Run: headless pygame with SDL's dummy video driver; simulated clock (each Clock.tick advances the game by its frame time, no real sleeping); random seed 0; keys injected as events and as key.get_pressed() state; mouse plan: one left click at the window centre at the start of phase 2, then a move to the lower-right quarter at the start of phase 3.
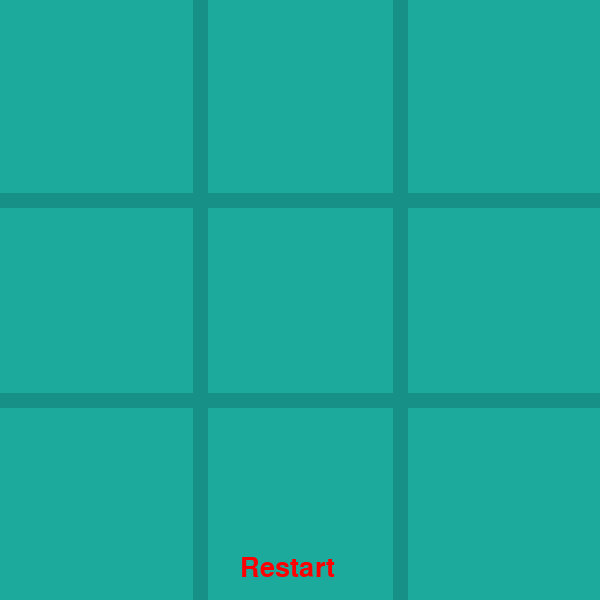
Frame 1 of 4 · flips 1–60 · no input
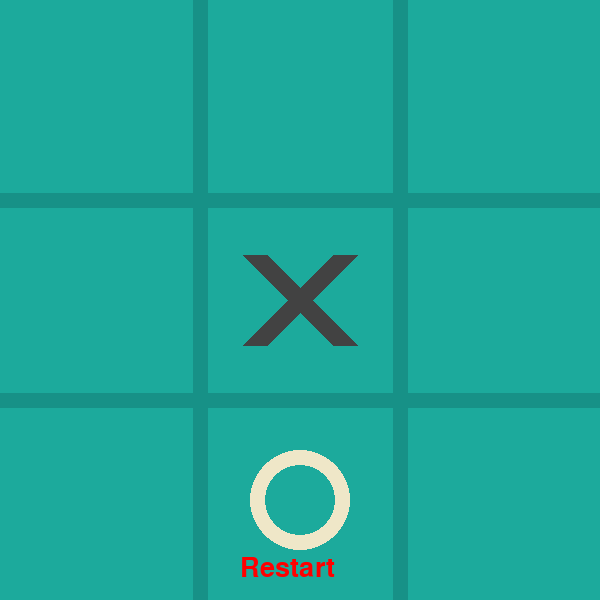
Frame 2 of 4 · flips 61–180 · clicked the window centre · tapped SPACE, RETURN · held RIGHT (→), D
Frame 3 of 4 · flips 181–300 · moved the mouse to the lower-right quarter · held DOWN (↓), S · screen unchanged from frame 2, image omitted
Frame 4 of 4 · flips 301–420 · held LEFT (←), A, UP (↑), W · screen unchanged from frame 3, image omitted

The pygame program that drew these frames:

# import pygame
# import sys

# # Initialize Pygame
# pygame.init()

# # Set up some constants
# WIDTH = 600
# HEIGHT = 600
# LINE_WIDTH = 15
# WIN_LINE_WIDTH = 15
# BOARD_ROWS = 3
# BOARD_COLS = 3
# SQUARE_SIZE = 200
# CIRCLE_RADIUS = 60
# CIRCLE_WIDTH = 15
# CROSS_WIDTH = 25
# SPACE = 55
# # RGB
# RED = (255, 0, 0)
# BG_COLOR = (28, 170, 156)
# LINE_COLOR = (23, 145, 135)
# CIRCLE_COLOR = (239, 231, 200)
# CROSS_COLOR = (66, 66, 66)

# # Set up the display
# screen = pygame.display.set_mode((WIDTH, HEIGHT))
# pygame.display.set_caption('TIC TAC TOE')
# screen.fill(BG_COLOR)

# # Board
# board = [[None]*BOARD_COLS for _ in range(BOARD_ROWS)]

# # Pygame Clock
# clock = pygame.time.Clock()

# def draw_lines():
#     # 1st horizontal
#     pygame.draw.line(screen, LINE_COLOR, (0, SQUARE_SIZE), (WIDTH, SQUARE_SIZE), LINE_WIDTH)
#     # 2nd horizontal
#     pygame.draw.line(screen, LINE_COLOR, (0, 2 * SQUARE_SIZE), (WIDTH, 2 * SQUARE_SIZE), LINE_WIDTH)

#     # 1st vertical
#     pygame.draw.line(screen, LINE_COLOR, (SQUARE_SIZE, 0), (SQUARE_SIZE, HEIGHT), LINE_WIDTH)
#     # 2nd vertical
#     pygame.draw.line(screen, LINE_COLOR, (2 * SQUARE_SIZE, 0), (2 * SQUARE_SIZE, HEIGHT), LINE_WIDTH)

# def draw_figures():
#     for row in range(BOARD_ROWS):
#         for col in range(BOARD_COLS):
#             if board[row][col] == 'X':
#                 pygame.draw.line(screen, CROSS_COLOR, (col * SQUARE_SIZE + SPACE, row * SQUARE_SIZE + SQUARE_SIZE - SPACE), (col * SQUARE_SIZE + SQUARE_SIZE - SPACE, row * SQUARE_SIZE + SPACE), CROSS_WIDTH)  
#                 pygame.draw.line(screen, CROSS_COLOR, (col * SQUARE_SIZE + SPACE, row * SQUARE_SIZE + SPACE), (col * SQUARE_SIZE + SQUARE_SIZE - SPACE, row * SQUARE_SIZE + SQUARE_SIZE - SPACE), CROSS_WIDTH)
#             elif board[row][col] == 'O':
#                 pygame.draw.circle(screen, CIRCLE_COLOR, (col * SQUARE_SIZE + SQUARE_SIZE // 2, row * SQUARE_SIZE + SQUARE_SIZE // 2), CIRCLE_RADIUS, CIRCLE_WIDTH)

# def mark_square(row, col, player):
#     board[row][col] = player

# def available_square(row, col):
#     return board[row][col] is None

# def is_board_full():
#     for row in range(BOARD_ROWS):
#         for col in range(BOARD_COLS):
#             if board[row][col] is None:
#                 return False
#     return True

# def check_win(player):
#     # vertical win check
#     for col in range(BOARD_COLS):
#         if board[0][col] == player and board[1][col] == player and board[2][col] == player:
#             return True

#     # horizontal win check
#     for row in range(BOARD_ROWS):
#         if board[row][0] == player and board[row][1] == player and board[row][2] == player:
#             return True

#     if board[2][0] == player and board[1][1] == player and board[0][2] == player:
#         return True

#     if board[0][0] == player and board[1][1] == player and board[2][2] == player:
#         return True

#     return False

# def restart():
#     screen.fill(BG_COLOR)
#     draw_lines()
#     player = 'X'
#     for row in range(BOARD_ROWS):
#         for col in range(BOARD_COLS):
#             board[row][col] = None
#     return player

# def main():
#     player = 'X'
#     draw_lines()

    
#     while True:
#         for event in pygame.event.get():
#             if event.type == pygame.QUIT:
#                 sys.exit()

#             if event.type == pygame.MOUSEBUTTONDOWN and not is_board_full():
#                 mouseX = event.pos[0] 
# #                 mouseY = event.pos[1] 

# #                 clicked_row = int(mouseY // SQUARE_SIZE)
# #                 clicked_col = int(mouseX // SQUARE_SIZE)

# import pygame
# import sys

# # Initialize Pygame
# pygame.init()

# # Set up some constants
# WIDTH = 600
# HEIGHT = 600
# LINE_WIDTH = 15
# WIN_LINE_WIDTH = 15
# BOARD_ROWS = 3
# BOARD_COLS = 3
# SQUARE_SIZE = 200
# CIRCLE_RADIUS = 60
# CIRCLE_WIDTH = 15
# CROSS_WIDTH = 25
# SPACE = 55
# # RGB
# RED = (255, 0, 0)
# BG_COLOR = (28, 170, 156)
# LINE_COLOR = (23, 145, 135)
# CIRCLE_COLOR = (239, 231, 200)
# CROSS_COLOR = (66, 66, 66)

# # Set up the display
# screen = pygame.display.set_mode((WIDTH, HEIGHT))
# pygame.display.set_caption('TIC TAC TOE')
# screen.fill(BG_COLOR)

# # Board
# board = [[None]*BOARD_COLS for _ in range(BOARD_ROWS)]

# # Pygame Clock
# clock = pygame.time.Clock()

# def draw_lines():
#     # 1st horizontal
#     pygame.draw.line(screen, LINE_COLOR, (0, SQUARE_SIZE), (WIDTH, SQUARE_SIZE), LINE_WIDTH)
#     # 2nd horizontal
#     pygame.draw.line(screen, LINE_COLOR, (0, 2 * SQUARE_SIZE), (WIDTH, 2 * SQUARE_SIZE), LINE_WIDTH)

#     # 1st vertical
#     pygame.draw.line(screen, LINE_COLOR, (SQUARE_SIZE, 0), (SQUARE_SIZE, HEIGHT), LINE_WIDTH)
#     # 2nd vertical
#     pygame.draw.line(screen, LINE_COLOR, (2 * SQUARE_SIZE, 0), (2 * SQUARE_SIZE, HEIGHT), LINE_WIDTH)

# def draw_figures():
#     for row in range(BOARD_ROWS):
#         for col in range(BOARD_COLS):
#             if board[row][col] == 'X':
#                 pygame.draw.line(screen, CROSS_COLOR, (col * SQUARE_SIZE + SPACE, row * SQUARE_SIZE + SQUARE_SIZE - SPACE), (col * SQUARE_SIZE + SQUARE_SIZE - SPACE, row * SQUARE_SIZE + SPACE), CROSS_WIDTH)  
#                 pygame.draw.line(screen, CROSS_COLOR, (col * SQUARE_SIZE + SPACE, row * SQUARE_SIZE + SPACE), (col * SQUARE_SIZE + SQUARE_SIZE - SPACE, row * SQUARE_SIZE + SQUARE_SIZE - SPACE), CROSS_WIDTH)
#             elif board[row][col] == 'O':
#                 pygame.draw.circle(screen, CIRCLE_COLOR, (col * SQUARE_SIZE + SQUARE_SIZE // 2, row * SQUARE_SIZE + SQUARE_SIZE // 2), CIRCLE_RADIUS, CIRCLE_WIDTH)

# def mark_square(row, col, player):
#     board[row][col] = player

# def available_square(row, col):
#     return board[row][col] is None

# def is_board_full():
#     for row in range(BOARD_ROWS):
#         for col in range(BOARD_COLS):
#             if board[row][col] is None:
#                 return False
#     return True

# def check_win(player):
#     # vertical win check
#     for col in range(BOARD_COLS):
#         if board[0][col] == player and board[1][col] == player and board[2][col] == player:
#             return True

#     # horizontal win check
#     for row in range(BOARD_ROWS):
#         if board[row][0] == player and board[row][1] == player and board[row][2] == player:
#             return True

#     if board[2][0] == player and board[1][1] == player and board[0][2] == player:
#         return True

#     if board[0][0] == player and board[1][1] == player and board[2][2] == player:
#         return True

#     return False

# def restart():
#     screen.fill(BG_COLOR)
#     draw_lines()
#     for row in range(BOARD_ROWS):
#         for col in range(BOARD_COLS):
#             board[row][col] = None

# def main():
#     player = 'X'
#     draw_lines()
    
#     while True:
#         for event in pygame.event.get():
#             if event.type == pygame.QUIT:
#                 sys.exit()

#             if event.type == pygame.MOUSEBUTTONDOWN and not is_board_full():
#                 mouseX = event.pos[0] 
#                 mouseY = event.pos[1] 

#                 clicked_row = int(mouseY // SQUARE_SIZE)
#                 clicked_col = int(mouseX // SQUARE_SIZE)

#                 if available_square(clicked_row, clicked_col):
#                     mark_square(clicked_row, clicked_col, player)
#                     if check_win(player):
#                         print(f"Player {player} wins!")
#                         pygame.time.wait(2000)
#                         restart()

#                     player = 'O' if player == 'X' else 'X'

#         draw_figures()
#         pygame.display.update()

# if __name__ == "__main__":
#     main()

import pygame
import sys
import random

# Initialize Pygame
pygame.init()

# Constants
WIDTH = 600
HEIGHT = 600
LINE_WIDTH = 15
BOARD_ROWS = 3
BOARD_COLS = 3
SQUARE_SIZE = WIDTH // BOARD_COLS
CIRCLE_RADIUS = SQUARE_SIZE // 4
CIRCLE_WIDTH = 15
CROSS_WIDTH = 25
SPACE = 55
RED = (255, 0, 0)
BG_COLOR = (28, 170, 156)
LINE_COLOR = (23, 145, 135)
CIRCLE_COLOR = (239, 231, 200)
CROSS_COLOR = (66, 66, 66)

# Set up the display
screen = pygame.display.set_mode((WIDTH, HEIGHT))
pygame.display.set_caption('Tic Tac Toe with AI')
screen.fill(BG_COLOR)

# Board
board = [[None for _ in range(BOARD_COLS)] for _ in range(BOARD_ROWS)]

def draw_lines():
    for i in range(1, BOARD_ROWS):
        pygame.draw.line(screen, LINE_COLOR, (0, i * SQUARE_SIZE), (WIDTH, i * SQUARE_SIZE), LINE_WIDTH)
        pygame.draw.line(screen, LINE_COLOR, (i * SQUARE_SIZE, 0), (i * SQUARE_SIZE, HEIGHT), LINE_WIDTH)

def draw_figures():
    for row in range(BOARD_ROWS):
        for col in range(BOARD_COLS):
            if board[row][col] == 'X':
                pygame.draw.line(screen, CROSS_COLOR, (col * SQUARE_SIZE + SPACE, row * SQUARE_SIZE + SPACE), 
                                 (col * SQUARE_SIZE + SQUARE_SIZE - SPACE, row * SQUARE_SIZE + SQUARE_SIZE - SPACE), CROSS_WIDTH)
                pygame.draw.line(screen, CROSS_COLOR, (col * SQUARE_SIZE + SPACE, row * SQUARE_SIZE + SQUARE_SIZE - SPACE), 
                                 (col * SQUARE_SIZE + SQUARE_SIZE - SPACE, row * SQUARE_SIZE + SPACE), CROSS_WIDTH)
            elif board[row][col] == 'O':
                pygame.draw.circle(screen, CIRCLE_COLOR, 
                                   (col * SQUARE_SIZE + SQUARE_SIZE // 2, row * SQUARE_SIZE + SQUARE_SIZE // 2), CIRCLE_RADIUS, CIRCLE_WIDTH)

def mark_square(row, col, player):
    board[row][col] = player

def available_square(row, col):
    return board[row][col] is None

def random_move():
    available_moves = [(row, col) for row in range(BOARD_ROWS) for col in range(BOARD_COLS) if board[row][col] is None]
    return random.choice(available_moves) if available_moves else None

def is_board_full():
    return all(board[row][col] is not None for row in range(BOARD_ROWS) for col in range(BOARD_COLS))

def check_win(player):
    for row in range(BOARD_ROWS):
        if all(board[row][col] == player for col in range(BOARD_COLS)):
            return True
    for col in range(BOARD_COLS):
        if all(board[row][col] == player for row in range(BOARD_ROWS)):
            return True
    if all(board[i][i] == player for i in range(BOARD_ROWS)) or all(board[i][BOARD_ROWS - i - 1] == player for i in range(BOARD_ROWS)):
        return True
    return False

def restart():
    global board
    board = [[None for _ in range(BOARD_COLS)] for _ in range(BOARD_ROWS)]
    screen.fill(BG_COLOR)
    draw_lines()

def draw_restart_button():
    font = pygame.font.Font(None, 40)
    text = font.render("Restart", True, RED)
    button_rect = pygame.Rect(WIDTH // 2 - 70, HEIGHT - 50, 140, 40)
    pygame.draw.rect(screen, BG_COLOR, button_rect)
    screen.blit(text, (WIDTH // 2 - 60, HEIGHT - 45))
    return button_rect

def main():
    player = 'X'
    bot = 'O'
    draw_lines()
    restart_button_rect = draw_restart_button()

    while True:
        for event in pygame.event.get():
            if event.type == pygame.QUIT:
                pygame.quit()
                sys.exit()

            if event.type == pygame.MOUSEBUTTONDOWN:
                if restart_button_rect.collidepoint(event.pos):
                    restart()

                if player == 'X':
                    mouseX, mouseY = event.pos
                    clicked_row, clicked_col = mouseY // SQUARE_SIZE, mouseX // SQUARE_SIZE

                    if available_square(clicked_row, clicked_col):
                        mark_square(clicked_row, clicked_col, player)
                        if check_win(player):
                            print("Player X wins!")
                            pygame.time.wait(2000)
                            restart()
                        player = bot

        # Bot's turn
        if player == bot and not is_board_full():
            move = random_move()
            if move:
                mark_square(*move, bot)
                if check_win(bot):
                    print("Bot wins!")
                    pygame.time.wait(2000)
                    restart()
                player = 'X'

        draw_figures()
        pygame.display.update()

if __name__ == "__main__":
    main()
